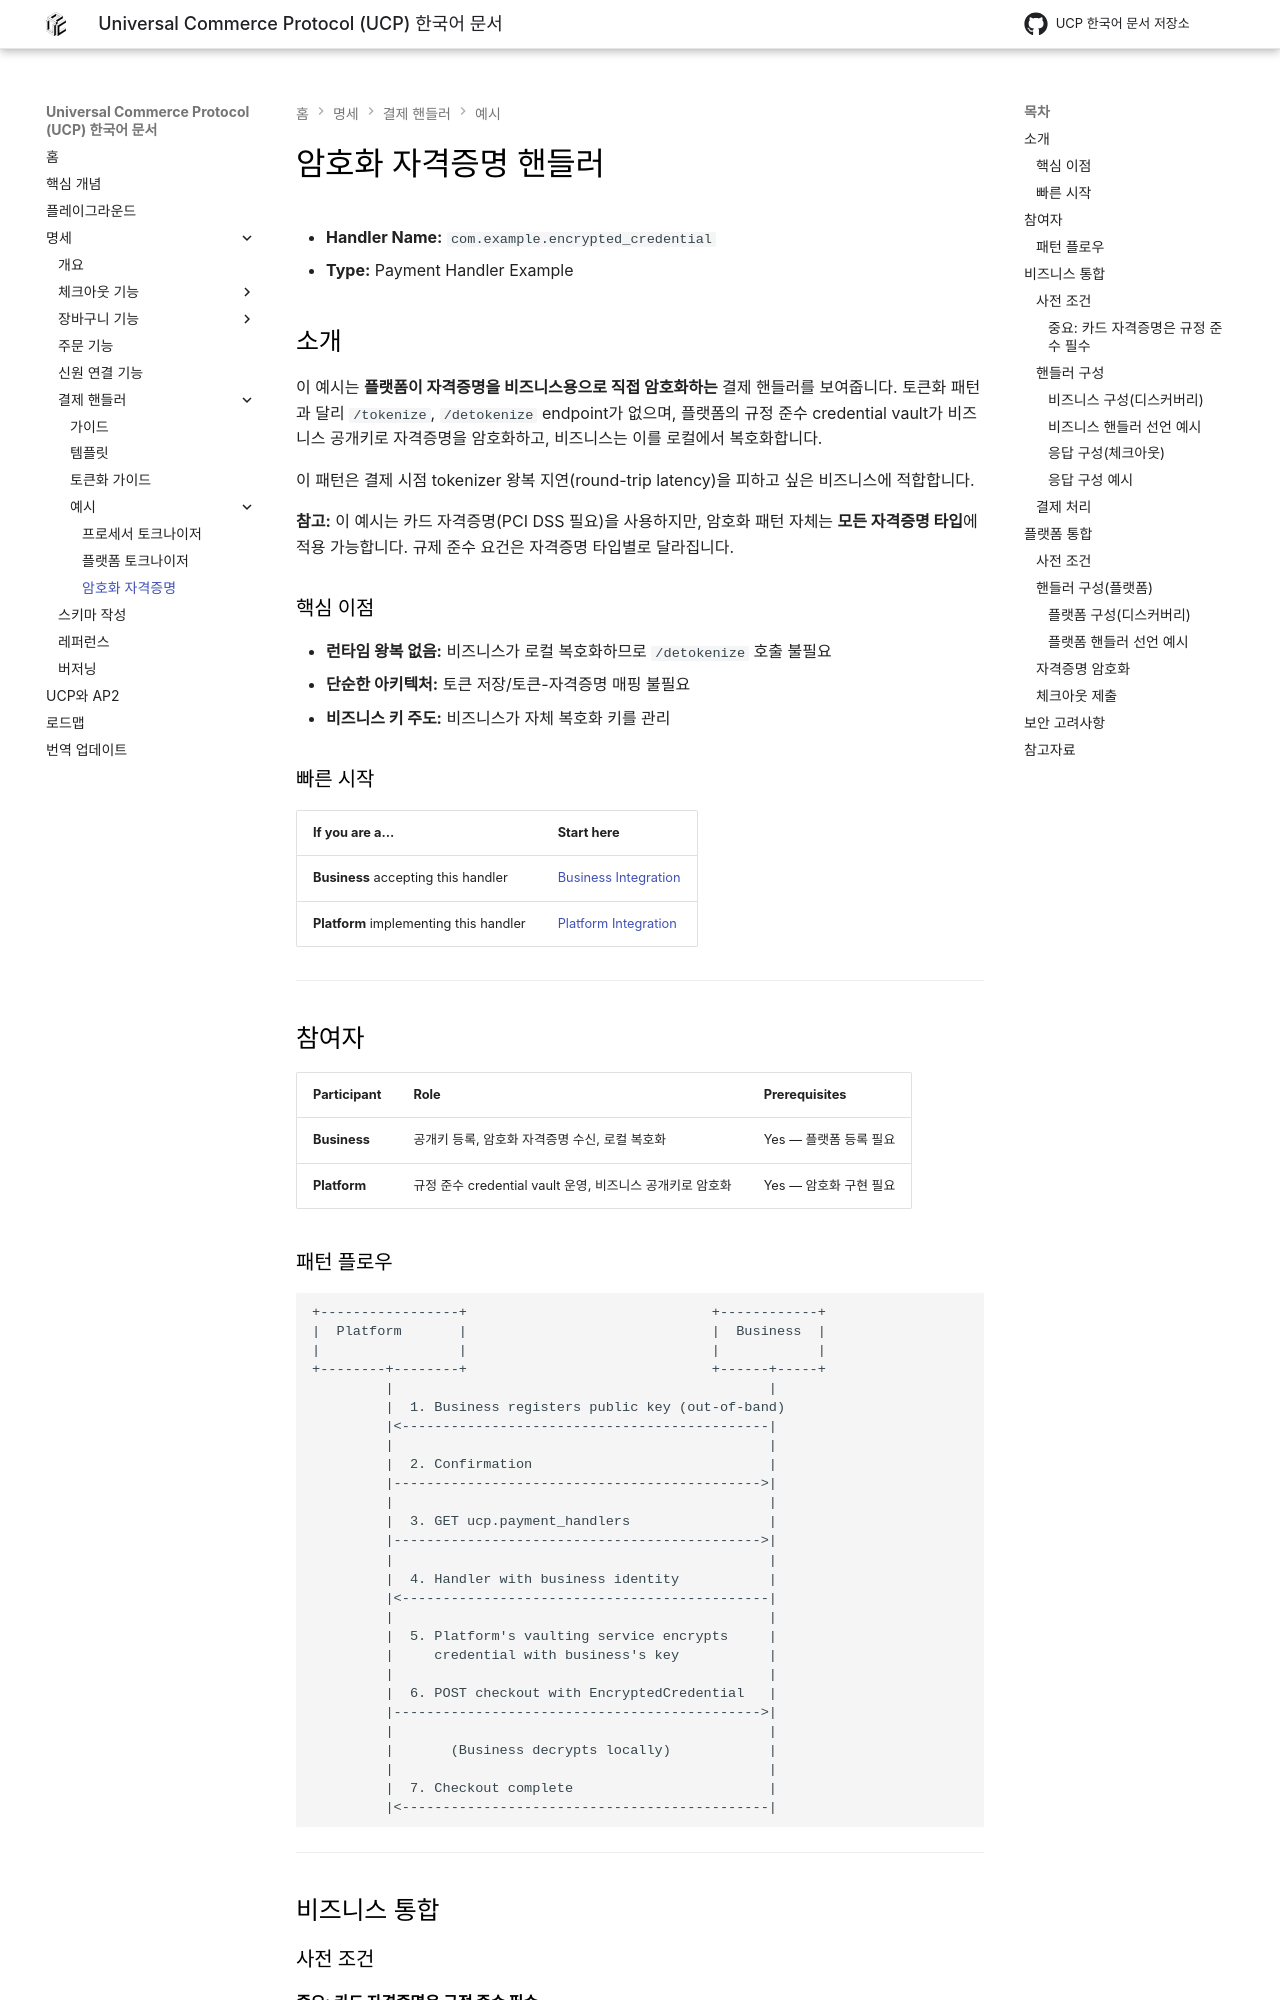

repository: JAICHANGPARK/ucp-docs-ko · page: specification/examples/encrypted-credential-handler/index.html · generator: mkdocs

<!--
   Copyright 2026 UCP Authors

   Licensed under the Apache License, Version 2.0 (the "License");
   you may not use this file except in compliance with the License.
   You may obtain a copy of the License at

       http://www.apache.org/licenses/LICENSE-2.0

   Unless required by applicable law or agreed to in writing, software
   distributed under the License is distributed on an "AS IS" BASIS,
   WITHOUT WARRANTIES OR CONDITIONS OF ANY KIND, either express or implied.
   See the License for the specific language governing permissions and
   limitations under the License.
-->

# 암호화 자격증명 핸들러

* **Handler Name:** `com.example.encrypted_credential`
* **Type:** Payment Handler Example

## 소개

이 예시는 **플랫폼이 자격증명을 비즈니스용으로 직접 암호화하는**
결제 핸들러를 보여줍니다.
토큰화 패턴과 달리 `/tokenize`, `/detokenize` endpoint가 없으며,
플랫폼의 규정 준수 credential vault가 비즈니스 공개키로 자격증명을 암호화하고,
비즈니스는 이를 로컬에서 복호화합니다.

이 패턴은 결제 시점 tokenizer 왕복 지연(round-trip latency)을
피하고 싶은 비즈니스에 적합합니다.

**참고:** 이 예시는 카드 자격증명(PCI DSS 필요)을 사용하지만,
암호화 패턴 자체는 **모든 자격증명 타입**에 적용 가능합니다.
규제 준수 요건은 자격증명 타입별로 달라집니다.

### 핵심 이점

* **런타임 왕복 없음:** 비즈니스가 로컬 복호화하므로 `/detokenize` 호출 불필요
* **단순한 아키텍처:** 토큰 저장/토큰-자격증명 매핑 불필요
* **비즈니스 키 주도:** 비즈니스가 자체 복호화 키를 관리

### 빠른 시작

| If you are a...                        | Start here                                    |
| :------------------------------------- | :-------------------------------------------- |
| **Business** accepting this handler    | [Business Integration](#business-integration) |
| **Platform** implementing this handler | [Platform Integration](#platform-integration) |

---

## 참여자

| Participant  | Role                                                                              | Prerequisites                 |
| :----------- | :-------------------------------------------------------------------------------- | :---------------------------- |
| **Business** | 공개키 등록, 암호화 자격증명 수신, 로컬 복호화                                   | Yes — 플랫폼 등록 필요        |
| **Platform** | 규정 준수 credential vault 운영, 비즈니스 공개키로 암호화                        | Yes — 암호화 구현 필요        |
